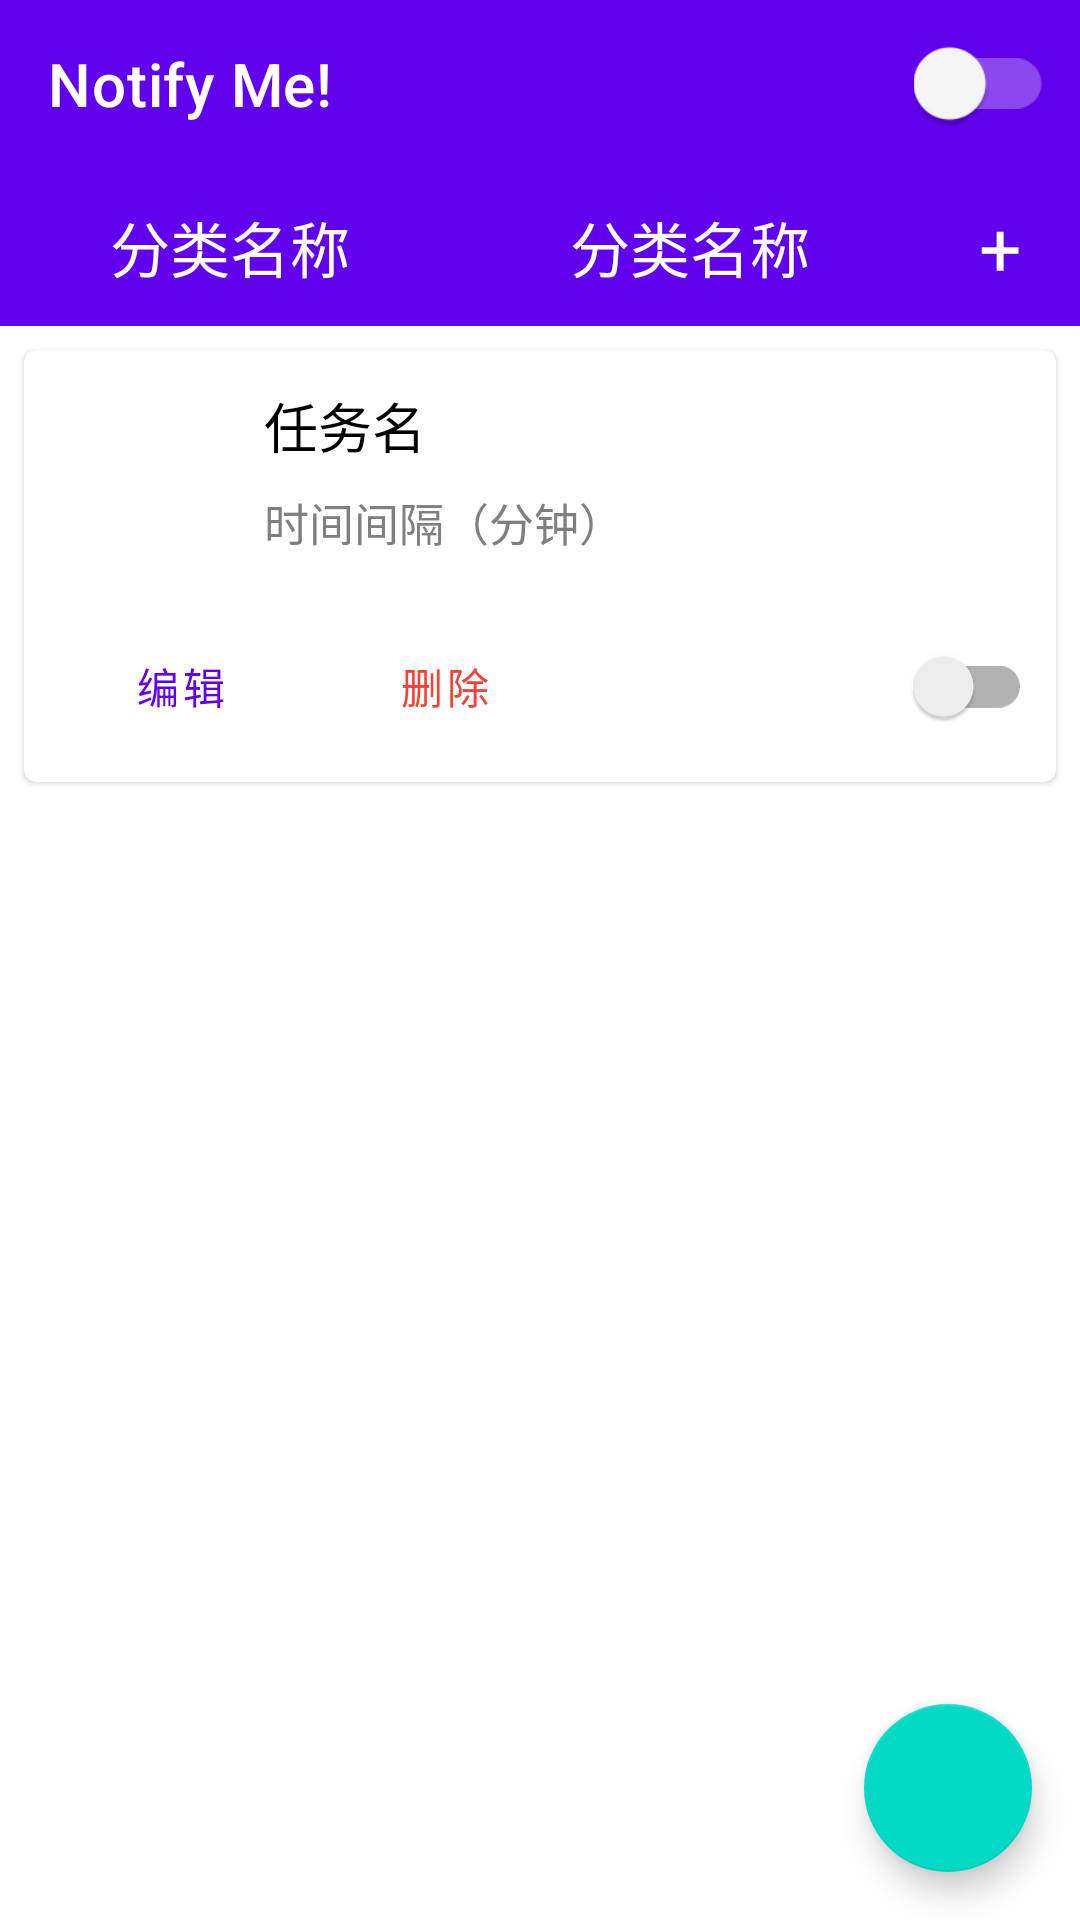

The Android layout XML behind this screen, and the referenced resources:
<!-- AndroidManifest.xml: application theme AppTheme -->
<!-- res/layout/manuals_category_rules.xml -->
<?xml version="1.0" encoding="utf-8"?>
<androidx.coordinatorlayout.widget.CoordinatorLayout xmlns:android="http://schemas.android.com/apk/res/android"
    xmlns:app="http://schemas.android.com/apk/res-auto"
    android:layout_width="match_parent"
    android:layout_height="match_parent">

    <LinearLayout xmlns:android="http://schemas.android.com/apk/res/android"
        xmlns:app="http://schemas.android.com/apk/res-auto"
        android:layout_width="match_parent"
        android:layout_height="match_parent"
        android:background="@color/white"
        android:orientation="vertical">

        <androidx.appcompat.widget.Toolbar
            android:id="@+id/tb_base"
            android:layout_width="match_parent"
            android:layout_height="wrap_content"
            app:title="@string/app_name"
            app:titleTextColor="@color/white"
            style="@style/TranslucentToolbar">

            <androidx.appcompat.widget.SwitchCompat
                android:id="@+id/switch_total"
                android:layout_width="wrap_content"
                android:layout_height="wrap_content"
                android:layout_gravity="end"
                android:layout_marginEnd="12dp"
                android:theme="@style/SCBSwitch"
                android:scaleX="1.2"
                android:scaleY="1.2" />

        </androidx.appcompat.widget.Toolbar>

        <LinearLayout
            android:layout_width="match_parent"
            android:layout_height="wrap_content"
            android:orientation="horizontal"
            android:background="@color/colorPrimary">

            <TextView
                android:id="@+id/tab_category"
                android:layout_width="wrap_content"
                android:layout_height="match_parent"
                android:layout_margin="10dp"
                android:gravity="center"
                android:text="@string/category_name"
                android:textSize="20sp"
                android:textColor="@color/white"
                android:layout_weight="1"/>

            <TextView
                android:layout_width="wrap_content"
                android:layout_height="match_parent"
                android:layout_margin="10dp"
                android:gravity="center"
                android:text="@string/category_name"
                android:textSize="20sp"
                android:textColor="@color/white"
                android:layout_weight="1"/>

            <TextView
                android:id="@+id/tv_add_category"
                android:layout_width="0dp"
                android:layout_height="match_parent"
                android:layout_weight="1"
                android:text="+"
                android:textSize="25sp"
                android:textColor="@color/white"
                android:clickable="true"
                android:focusable="true"
                android:background="?selectableItemBackground"
                android:gravity="center" />


        </LinearLayout>

        <LinearLayout
            android:layout_width="match_parent"
            android:layout_height="0dp"
            android:layout_weight="1">

            <com.google.android.material.card.MaterialCardView
                xmlns:android="http://schemas.android.com/apk/res/android"
                android:layout_width="match_parent"
                android:layout_height="wrap_content"
                android:layout_marginLeft="8dp"
                android:layout_marginTop="8dp"
                android:layout_marginRight="8dp">

                <LinearLayout
                    android:id="@+id/layout_rule_card"
                    android:layout_width="match_parent"
                    android:layout_height="match_parent"
                    android:orientation="vertical">

                    <LinearLayout
                        android:layout_width="match_parent"
                        android:layout_height="wrap_content"
                        android:orientation="horizontal">

                        <ImageView
                            android:id="@+id/logo_pic"
                            android:layout_width="60dp"
                            android:layout_height="60dp"
                            android:layout_margin="10dp"
                            android:src="@mipmap/ic_launcher" />

                        <LinearLayout
                            android:layout_width="match_parent"
                            android:layout_height="match_parent"
                            android:orientation="vertical">

                            <TextView
                                android:id="@+id/headline"
                                android:layout_width="wrap_content"
                                android:layout_height="wrap_content"
                                android:layout_marginTop="12dp"
                                android:text="@string/rule_name"
                                android:textColor="#000000"
                                android:textSize="18sp" />

                            <TextView
                                android:id="@+id/secondline"
                                android:layout_width="wrap_content"
                                android:layout_height="wrap_content"
                                android:layout_marginTop="8dp"
                                android:text="@string/duration_minutes"
                                android:textColor="@color/gray"
                                android:textSize="15sp" />

                        </LinearLayout>

                    </LinearLayout>

                    <RelativeLayout
                        android:orientation="horizontal"
                        android:layout_width="match_parent"
                        android:layout_height="wrap_content"
                        android:layout_margin="8dp">

                        <com.google.android.material.button.MaterialButton
                            android:id="@+id/btn_edit"
                            style="@style/Widget.MaterialComponents.Button.TextButton"
                            android:layout_width="wrap_content"
                            android:layout_height="wrap_content"
                            android:text="@string/edit"
                            android:textColor="@color/colorPrimary" />

                        <com.google.android.material.button.MaterialButton
                            android:id="@+id/btn_delete"
                            style="@style/Widget.MaterialComponents.Button.TextButton"
                            android:layout_width="wrap_content"
                            android:layout_height="wrap_content"
                            android:layout_toEndOf="@id/btn_edit"
                            android:text="@string/delete"
                            android:textColor="@color/red" />

                        <androidx.appcompat.widget.SwitchCompat
                            android:id="@+id/ss_active"
                            android:layout_alignParentEnd="true"
                            android:layout_centerInParent="true"
                            android:layout_width="wrap_content"
                            android:layout_height="wrap_content"/>
                    </RelativeLayout>
                </LinearLayout>
            </com.google.android.material.card.MaterialCardView>

        </LinearLayout>

    </LinearLayout>

    <com.google.android.material.floatingactionbutton.FloatingActionButton
        android:id="@+id/fab_add_rule"
        android:layout_width="wrap_content"
        android:layout_height="wrap_content"
        android:layout_gravity="bottom|right"
        android:layout_margin="16dp"
        app:srcCompat="@drawable/ic_add_dark" />

</androidx.coordinatorlayout.widget.CoordinatorLayout>
<!-- resources referenced by this layout -->
<resources>
  <color name="colorPrimary">#6100ed</color>
  <color name="gray">#7F7F7F</color>
  <color name="red">#f44336</color>
  <color name="white">#FFFFFF</color>
  <string name="app_name">Notify Me!</string>
  <string name="category_name">分类名称</string>
  <string name="delete">删除</string>
  <string name="duration_minutes">时间间隔（分钟）</string>
  <string name="edit">编辑</string>
  <string name="rule_name">任务名</string>
  <style name="SCBSwitch" parent="Theme.AppCompat.Light">
          
          <item name="colorControlActivated">#69f0ae</item>
  
          
          <item name="colorSwitchThumbNormal">#fafafa</item>
  
          
          <item name="android:colorForeground">#eeeeee</item>
      </style>
  <style name="TranslucentToolbar">
          <item name="android:background">@color/colorPrimary</item>
      </style>
  <style name="AppTheme" parent="AppBaseTheme">
  
      </style>
  <style name="AppBaseTheme" parent="Theme.MaterialComponents.Light.NoActionBar">
          <item name="colorPrimary">@color/colorPrimary</item>
          <item name="colorAccent">@color/colorPrimary</item>
          <item name="materialButtonStyle">@style/Widget.NotifyMe.Button</item>
      </style>
  <style name="Widget.NotifyMe.Button" parent="Widget.MaterialComponents.Button">
          <item name="backgroundTint">@color/white</item>
          <item name="android:textColor">@color/colorPrimary</item>
      </style>
</resources>
